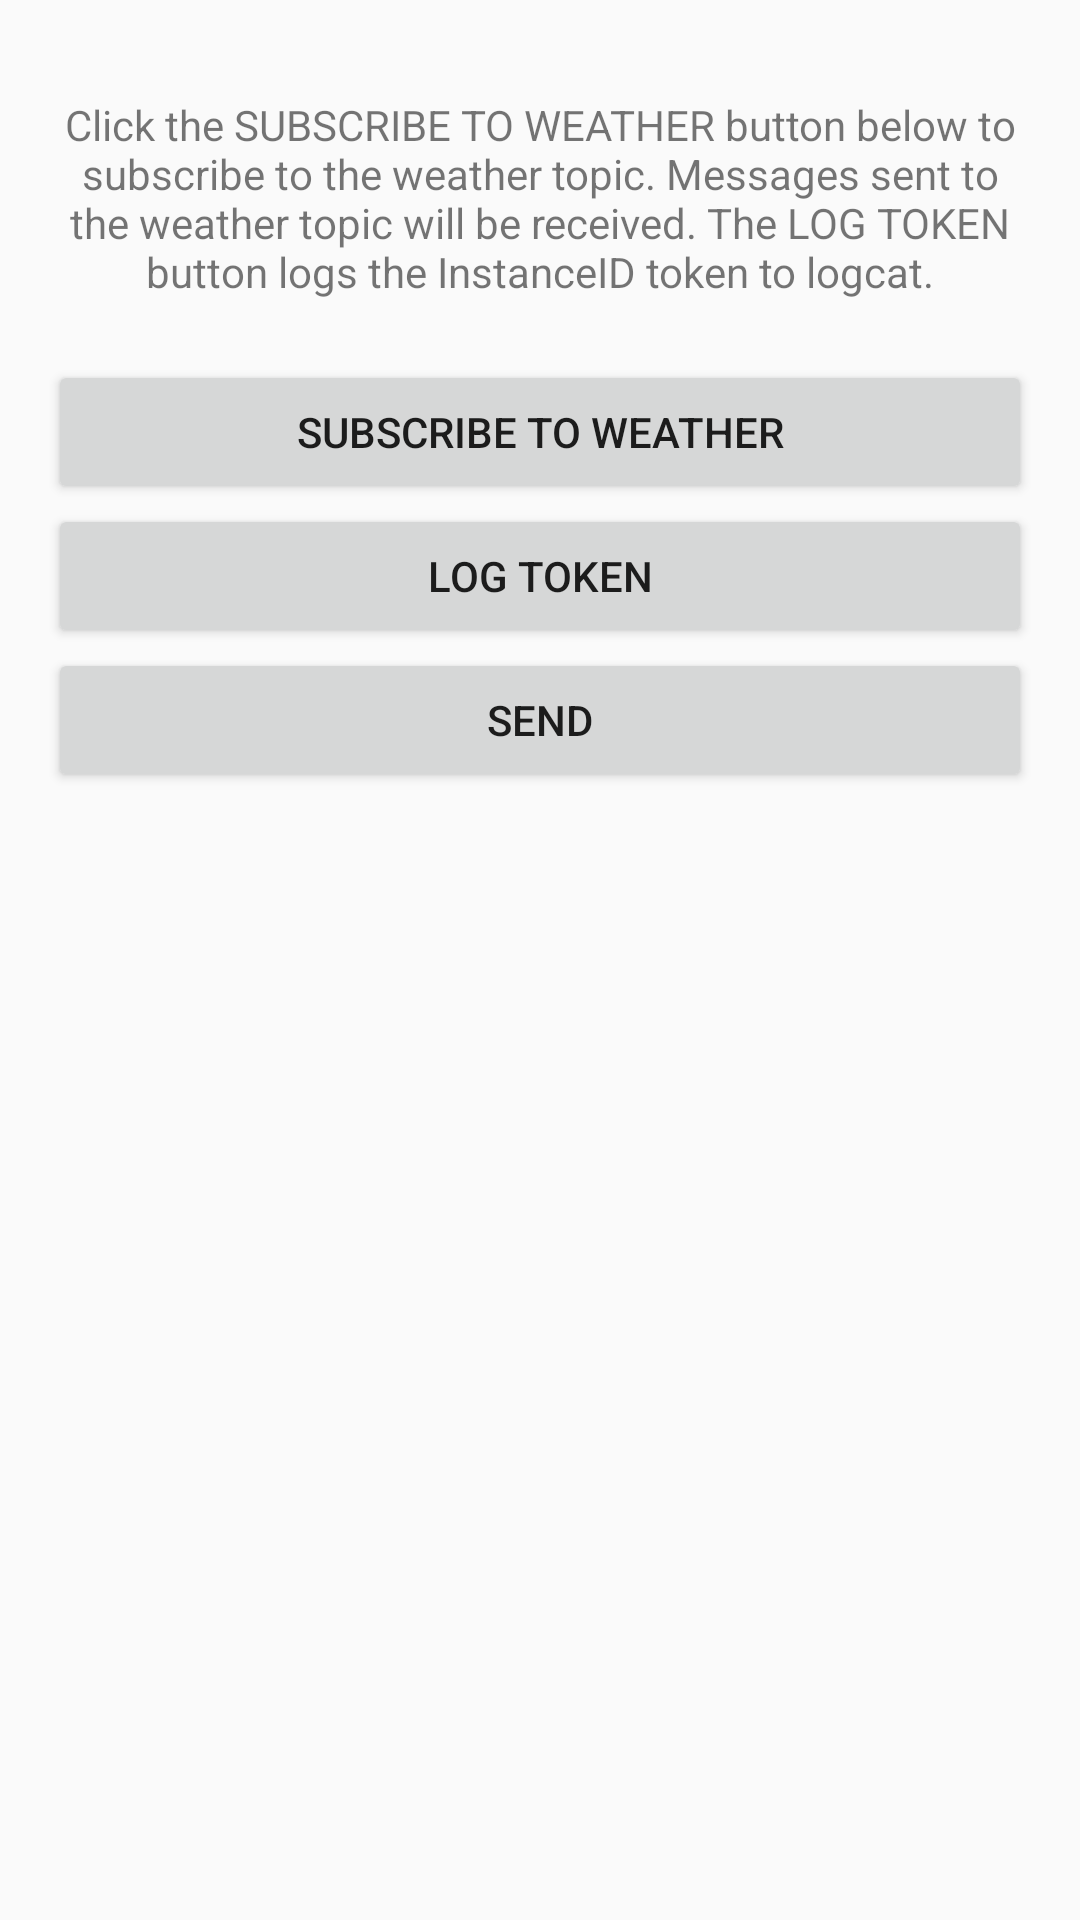

This screen was rendered from an Android layout file. Write that file and the resources it references.
<!-- AndroidManifest.xml: application theme AppTheme -->
<!-- res/layout/activity_fcmnew.xml -->
<layout xmlns:android="http://schemas.android.com/apk/res/android"
    xmlns:tools="http://schemas.android.com/tools">
    <LinearLayout
        android:layout_width="match_parent"
        android:layout_height="match_parent"
        android:orientation="vertical"
        android:paddingBottom="@dimen/activity_vertical_margin"
        android:paddingLeft="@dimen/activity_horizontal_margin"
        android:paddingRight="@dimen/activity_horizontal_margin"
        android:paddingTop="@dimen/activity_vertical_margin">

        <ImageView
            android:layout_width="wrap_content"
            android:layout_height="wrap_content"
            android:layout_marginBottom="16dp"
            android:layout_gravity="center_horizontal"
            android:src="@drawable/baseline_message_black_24" />

        <TextView
            android:id="@+id/informationTextView"
            android:layout_width="wrap_content"
            android:layout_height="wrap_content"
            android:layout_gravity="center_horizontal"
            android:gravity="center_horizontal"
            android:text="@string/quickstart_message" />

        <Button
            android:id="@+id/subscribeButton"
            android:layout_width="match_parent"
            android:layout_height="wrap_content"
            android:layout_gravity="center_horizontal"
            android:layout_marginTop="20dp"
            android:text="@string/subscribe_to_weather" />

        <Button
            android:id="@+id/logTokenButton"
            android:layout_width="match_parent"
            android:layout_height="wrap_content"
            android:layout_gravity="center_horizontal"
            android:text="@string/log_token" />

        <Button
            android:id="@+id/send"
            android:layout_width="match_parent"
            android:layout_height="wrap_content"
            android:layout_gravity="center_horizontal"
            android:text="SEND" />

    </LinearLayout>
</layout>
<!-- resources referenced by this layout -->
<resources>
  <dimen name="activity_horizontal_margin">16dp</dimen>
  <dimen name="activity_vertical_margin">16dp</dimen>
  <string name="log_token">Log Token</string>
  <string name="quickstart_message">Click the SUBSCRIBE TO WEATHER button below to subscribe to the
          weather topic. Messages sent to the weather topic will be received. The LOG TOKEN button logs the
          InstanceID token to logcat.</string>
  <string name="subscribe_to_weather">Subscribe To Weather</string>
  <style name="AppTheme" parent="Theme.AppCompat.Light.NoActionBar">
          
          <item name="colorPrimary">@color/colorPrimary</item>
          <item name="colorPrimaryDark">@color/colorPrimaryDark</item>
          <item name="colorAccent">@color/colorAccent</item>
      </style>
  <color name="colorPrimary">#143C67</color>
  <color name="colorPrimaryDark">#143C67</color>
  <color name="colorAccent">#000</color>
</resources>
